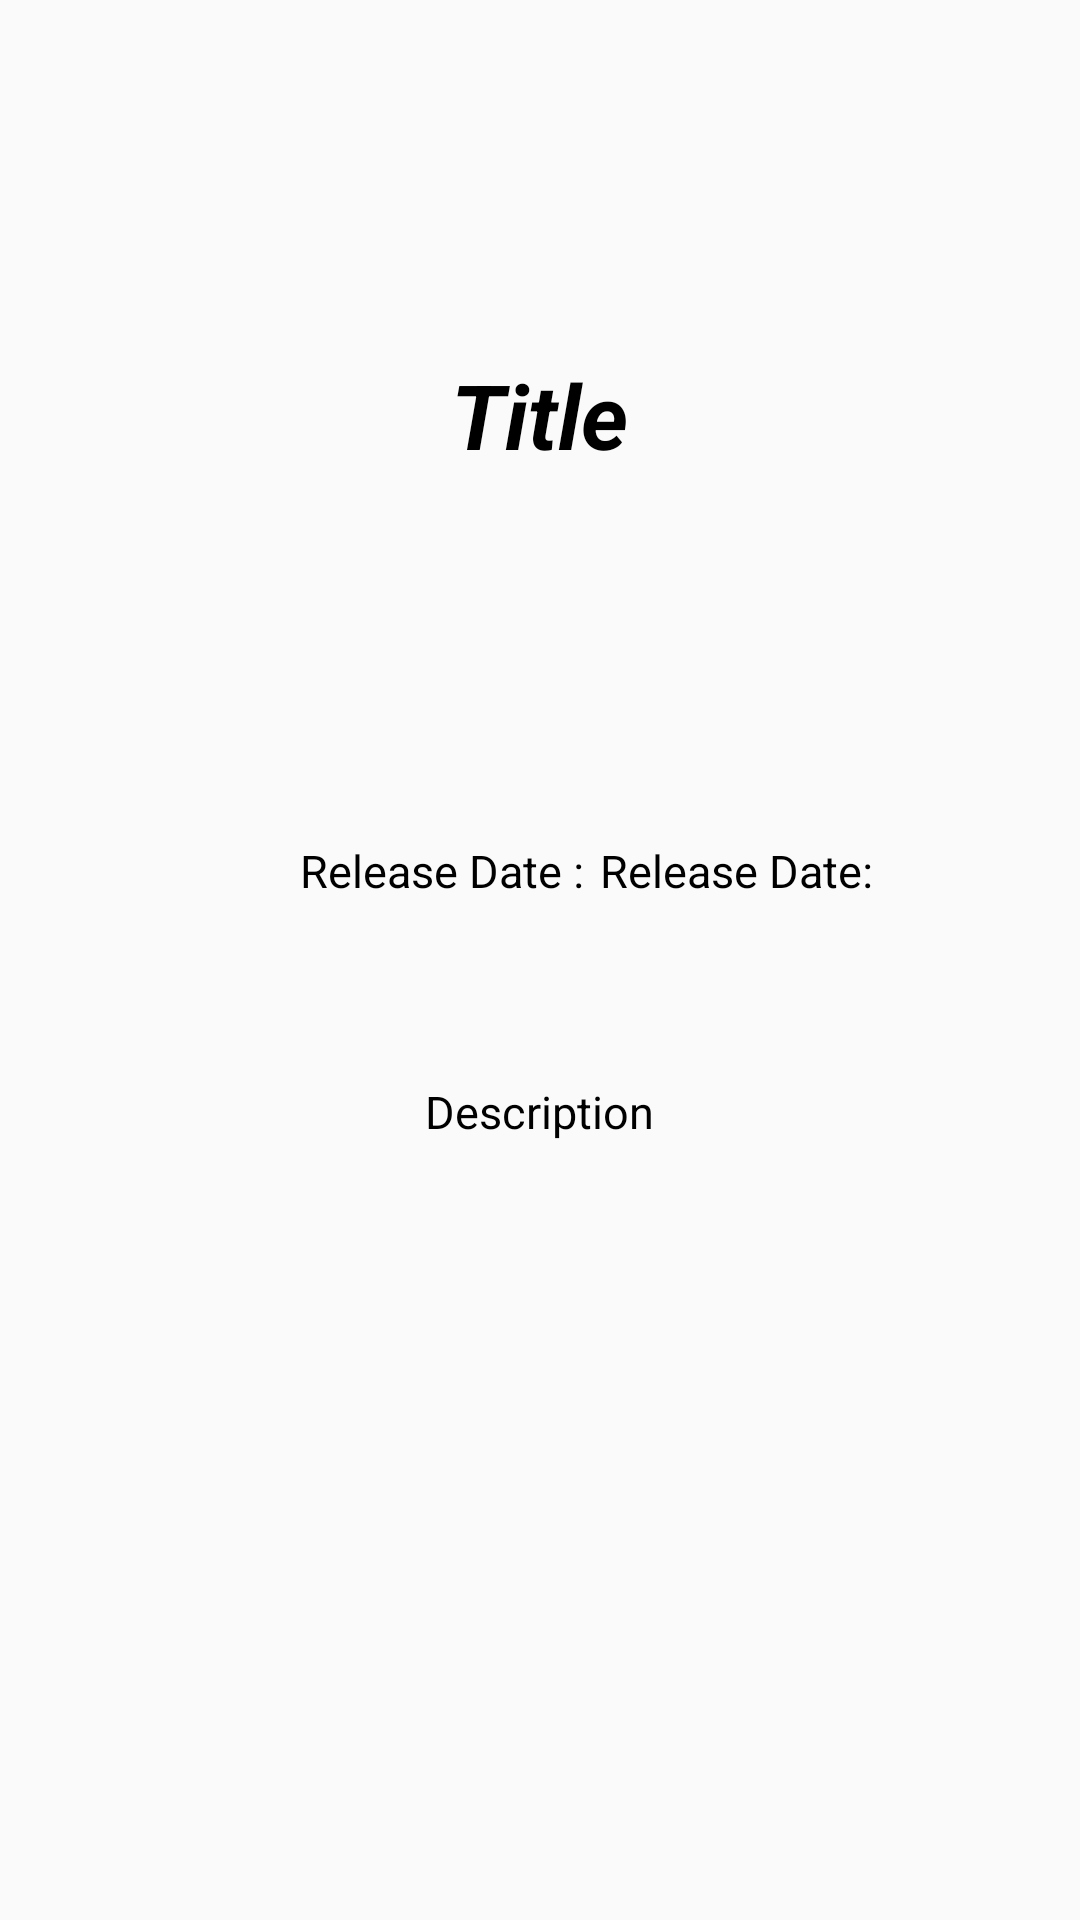

This screen was rendered from an Android layout file. Write that file and the resources it references.
<!-- AndroidManifest.xml: application theme AppTheme -->
<!-- res/layout/slider_content.xml -->
<?xml version="1.0" encoding="utf-8"?>
<RelativeLayout
    xmlns:android="http://schemas.android.com/apk/res/android"
    android:layout_width="match_parent"
    android:layout_height="match_parent"
    android:id="@+id/layout2">

    <ImageView
        style="@style/BackGroundImageView"
        android:layout_width="match_parent"
        android:layout_height="match_parent"
        android:layout_alignParentTop="true"
        android:layout_centerHorizontal="true"
        android:id="@+id/img" />

    <TextView
        android:layout_width="wrap_content"
        android:layout_height="wrap_content"
        android:textStyle="bold|italic"
        android:layout_centerHorizontal="true"
        android:gravity="center"
        android:layout_marginTop="118dp"
        android:text="Title"
        android:textSize="30sp"
        android:id="@+id/s_title"
        android:textColor="#000000"

        />


    <TextView
        android:id="@+id/s_rd"
        android:layout_width="wrap_content"
        android:layout_height="wrap_content"
        android:layout_marginLeft="200dp"
        android:text="Release Date:"
        android:layout_marginTop="280dp"
        android:textColor="#000000"
        android:textSize="15dp"

        />

    <TextView
        android:id="@+id/text"
        android:layout_width="wrap_content"
        android:layout_height="wrap_content"
        android:layout_marginLeft="100dp"
        android:text="Release Date : "
        android:layout_marginTop="280dp"
        android:textColor="#000000"
        android:textSize="15dp"

        />

    <TextView
        android:layout_width="wrap_content"
        android:layout_height="wrap_content"
        android:id="@+id/s_desp"
        android:layout_below="@+id/s_rd"
        android:layout_centerHorizontal="true"
        android:padding="10dp"
        android:textSize="15dp"
        android:layout_marginTop="50dp"
        android:text="Description"
        android:textColor="#000000"
        android:scrollbars="vertical"

        android:lineSpacingExtra="3.5dp"
        android:textAlignment="center"
        />
</RelativeLayout>
<!-- resources referenced by this layout -->
<resources>
  <style name="BackGroundImageView">
          <item name="android:alpha">0.25</item>
          <item name="android:scaleType">fitXY</item>
  
      </style>
  <style name="AppTheme" parent="Theme.AppCompat.Light.NoActionBar">
          
          <item name="colorPrimary">@color/colorPrimary</item>
          <item name="colorPrimaryDark">@color/colorPrimaryDark</item>
          <item name="colorAccent">@color/colorAccent</item>
      </style>
  <!-- not gathered from this repository: default colours our renderer supplied (Android Studio template values) -->
  <color name="colorPrimary">#FF6200EE</color>
  <color name="colorPrimaryDark">#FF3700B3</color>
  <color name="colorAccent">#FF03DAC5</color>
</resources>
